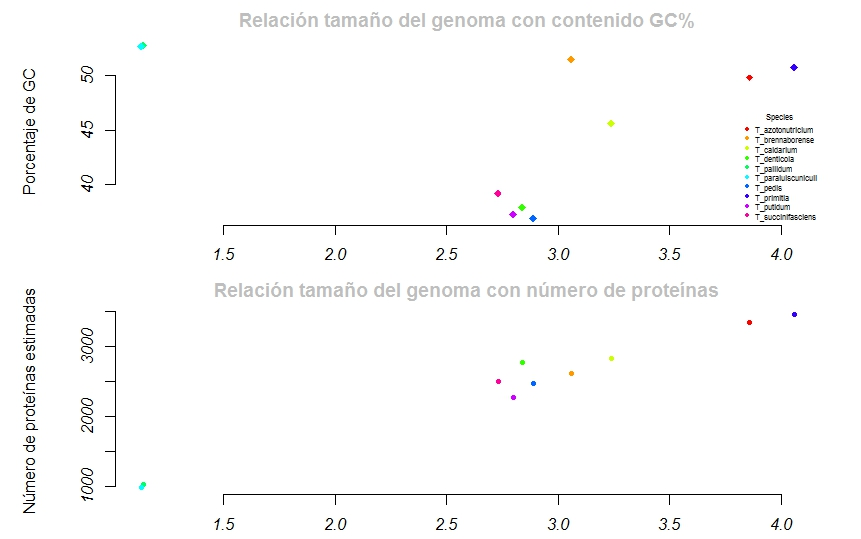

Source data for this figure (header and first rows):
Species, Genome_size(Mb), GC%, Proteins, habit
T_azotonutricium, 3.86, 49.8, 3345, endo
T_brennaborense, 3.06, 51.5, 2609, patogen
T_caldarium, 3.24, 45.6, 2828, facultative
T_denticola, 2.84, 37.9, 2767, patogen
T_pallidum, 1.14, 52.8, 1031, patogen
T_paraluiscuniculi, 1.13, 52.7, 976, patogen
T_pedis, 2.89, 36.9, 2473, patogen
T_primitia, 4.06, 50.8, 3450, endo
T_putidum, 2.8, 37.3, 2268, patogen
T_succinifasciens, 2.73, 39.2, 2502, free
